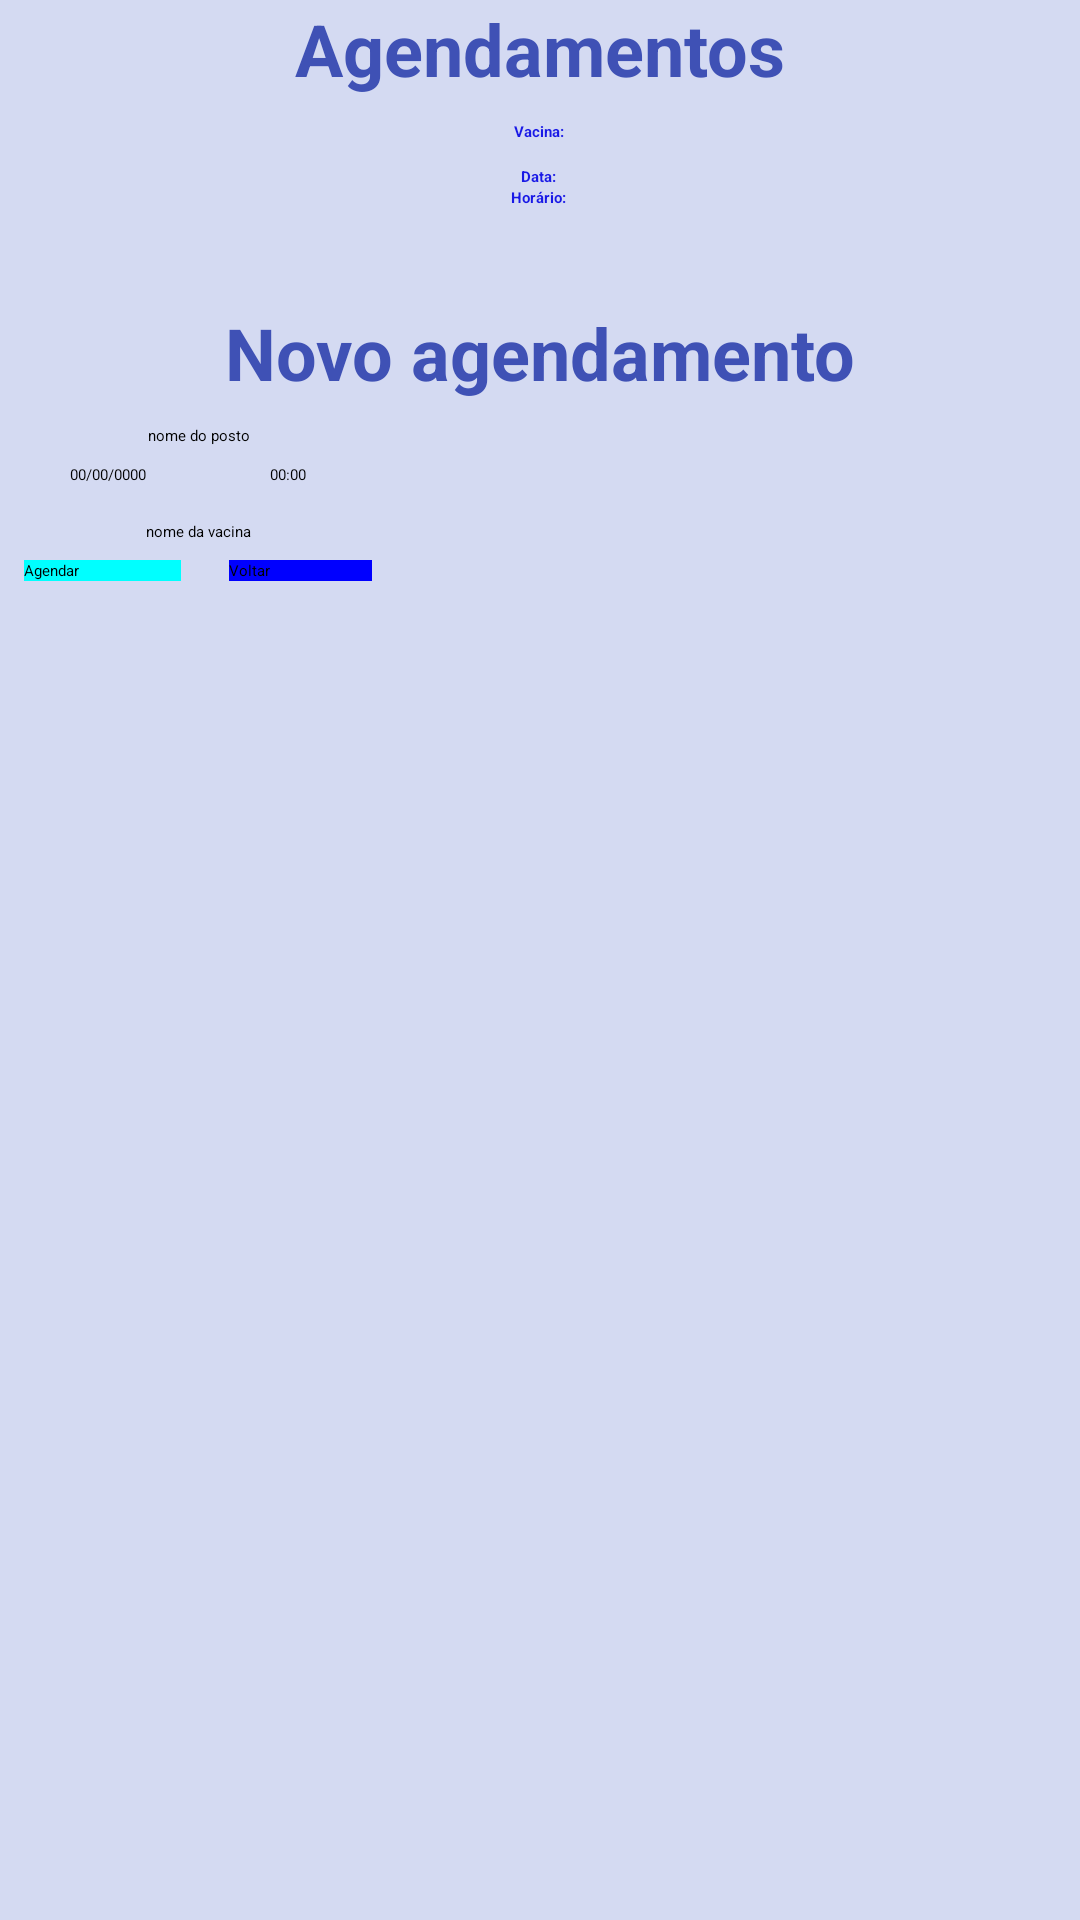

Here is an Android app screen rendered from its layout file. Give the layout XML and the strings, colors and styles it references.
<!-- AndroidManifest.xml: application theme Theme.Vaccine -->
<!-- res/layout/activity_agendamento.xml -->
<androidx.constraintlayout.widget.ConstraintLayout
    xmlns:android="http://schemas.android.com/apk/res/android"
    xmlns:tools="http://schemas.android.com/tools"
    xmlns:app="http://schemas.android.com/apk/res-auto"
    android:layout_width="match_parent"
    android:layout_height="match_parent"
    android:background="@color/azul_clarinho">

    <LinearLayout
        android:id="@+id/linear_layout_agendamentos"
        android:layout_width="wrap_content"
        android:layout_height="wrap_content"
        android:orientation="vertical"
        app:layout_constraintTop_toTopOf="parent"
        app:layout_constraintStart_toStartOf="parent"
        app:layout_constraintEnd_toEndOf="parent">

        <TextView
            android:id="@+id/text_view_agendamentos"
            android:layout_width="wrap_content"
            android:layout_height="wrap_content"
            android:text="Agendamentos"
            android:textAlignment="center"
            android:textColor="#3F51B5"
            android:textSize="24sp"
            android:textStyle="bold" />

        <TextView
            android:id="@+id/activity_agendamento_text_vacina"
            android:layout_width="match_parent"
            android:layout_height="wrap_content"
            android:text="Vacina: "
            android:textColor="@color/blue"
            android:textStyle="bold"
            android:layout_marginTop="8dp"
            android:layout_marginBottom="8dp"
            android:textAlignment="center" />

        <TextView
            android:id="@+id/activity_agendamento_text_data"
            android:layout_width="match_parent"
            android:layout_height="wrap_content"
            android:text="Data: "
            android:textStyle="bold"
            android:textColor="@color/blue"
            android:textAlignment="center" />

        <TextView
            android:id="@+id/activity_agendamento_text_horario"
            android:layout_width="match_parent"
            android:layout_height="wrap_content"
            android:layout_marginBottom="8dp"
            android:textColor="@color/blue"
            android:textStyle="bold"
            android:text="Horário: "
            android:textAlignment="center" />
    </LinearLayout>

    <LinearLayout
        android:id="@+id/linear_layout_novo_agendamento"
        android:layout_width="0dp"
        android:layout_height="0dp"
        android:orientation="vertical"
        android:layout_marginTop="16dp"
        app:layout_constraintTop_toBottomOf="@id/linear_layout_agendamentos"
        app:layout_constraintBottom_toBottomOf="parent"
        app:layout_constraintStart_toStartOf="parent"
        app:layout_constraintEnd_toEndOf="parent">

        <TextView
            android:id="@+id/text_novo_agendamento"
            android:layout_width="match_parent"
            android:layout_height="wrap_content"
            android:layout_marginTop="8dp"
            android:layout_marginBottom="8dp"
            android:text="Novo agendamento"
            android:textAlignment="center"
            android:textColor="#3F51B5"
            android:textSize="24sp"
            android:textStyle="bold" />

        <LinearLayout
            android:layout_width="wrap_content"
            android:layout_height="wrap_content"
            android:orientation="vertical">

            <EditText
                android:id="@+id/activity_agendamento_edit_novo_posto"
                android:layout_width="match_parent"
                android:layout_height="wrap_content"
                android:layout_marginStart="6dp"
                android:layout_marginEnd="6dp"
                android:ems="10"
                android:hint="nome do posto"
                android:inputType="text"
                android:textAlignment="center" />

            <LinearLayout
                android:layout_width="wrap_content"
                android:layout_height="wrap_content"
                android:orientation="horizontal">

                <EditText
                    android:id="@+id/activity_agendamento_edit_nova_data"
                    android:layout_width="wrap_content"
                    android:layout_height="wrap_content"
                    android:layout_marginTop="6dp"
                    android:layout_marginBottom="6dp"
                    android:layout_marginStart="6dp"
                    android:layout_weight="1"
                    android:ems="10"
                    android:hint="00/00/0000"
                    android:inputType="text"
                    android:textAlignment="center" />

                <EditText
                    android:id="@+id/activity_agendamento_edit_novo_horario"
                    android:layout_width="wrap_content"
                    android:layout_height="wrap_content"
                    android:layout_marginTop="6dp"
                    android:layout_marginBottom="6dp"
                    android:layout_marginEnd="6dp"
                    android:layout_weight="1"
                    android:ems="10"
                    android:hint="00:00"
                    android:inputType="text"
                    android:textAlignment="center" />

            </LinearLayout>

            <LinearLayout
                android:layout_width="match_parent"
                android:layout_height="match_parent"
                android:orientation="vertical">

                <EditText
                    android:id="@+id/activity_agendamento_edit_nova_vacina"
                    android:layout_width="match_parent"
                    android:layout_height="wrap_content"
                    android:layout_marginTop="6dp"
                    android:layout_marginBottom="6dp"
                    android:layout_marginStart="6dp"
                    android:layout_marginEnd="6dp"
                    android:ems="10"
                    android:inputType="text"
                    android:hint="nome da vacina"
                    android:textAlignment="center" />
            </LinearLayout>

            <LinearLayout
                android:layout_width="match_parent"
                android:layout_height="match_parent"
                android:orientation="horizontal">

                <Button
                    android:id="@+id/activity_agendamento_bt_agendar"
                    android:layout_width="wrap_content"
                    android:layout_height="wrap_content"
                    android:layout_marginStart="8dp"
                    android:layout_marginEnd="8dp"
                    android:layout_weight="1"
                    android:text="Agendar"
                    android:background="@color/cor_padrao"
                    android:backgroundTint="@color/cor_pressionado"/>

                <Button
                    android:id="@+id/activity_agendamento_bt_voltar"
                    android:layout_width="wrap_content"
                    android:layout_height="wrap_content"
                    android:layout_weight="1"
                    android:layout_marginStart="8dp"
                    android:layout_marginEnd="8dp"
                    android:text="Voltar"
                    android:background="@color/cor_padrao"/>

            </LinearLayout>
        </LinearLayout>
    </LinearLayout>
</androidx.constraintlayout.widget.ConstraintLayout>
<!-- resources referenced by this layout -->
<resources>
  <color name="azul_clarinho">#D4DAF2</color>
  <color name="blue">#1919E6</color>
  <color name="cor_padrao">#0000FF</color>
  <color name="cor_pressionado">#00FFFF</color>
</resources>
